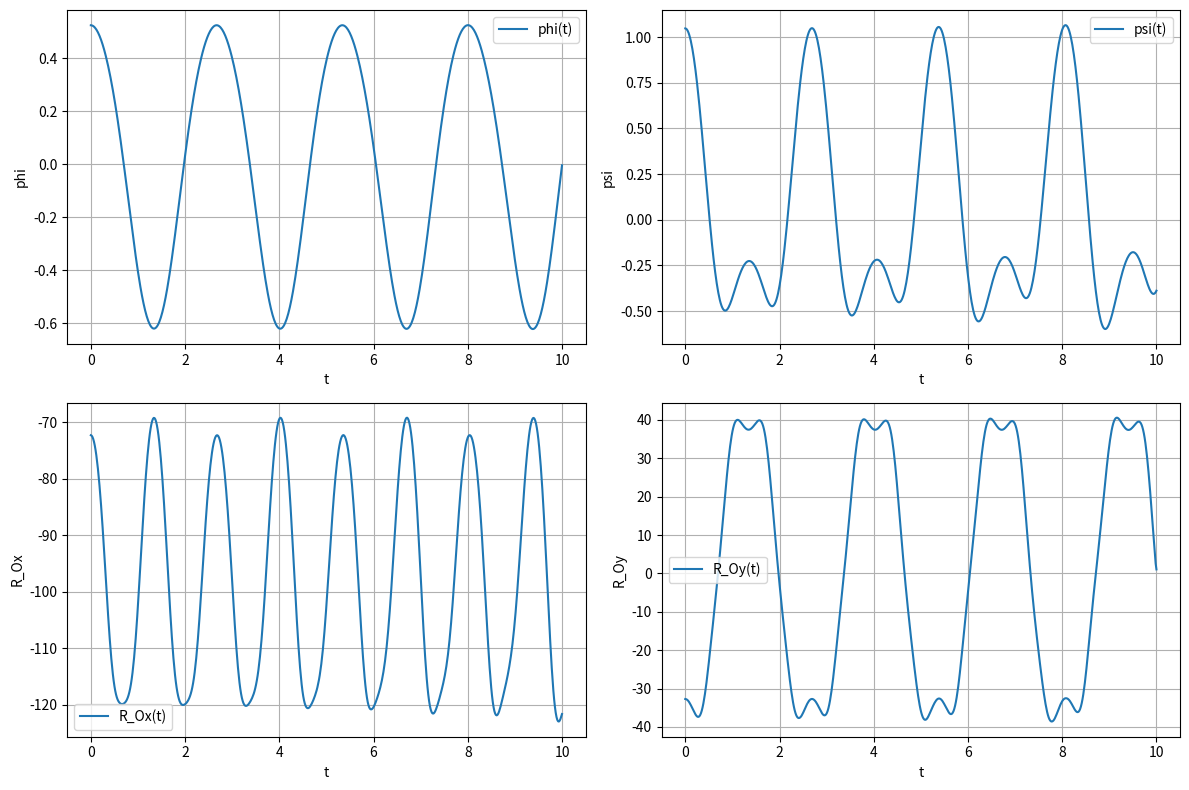

Here is the Python script that generated this plot:
import numpy as np
import matplotlib.pyplot as plt
from matplotlib.animation import FuncAnimation
from scipy.integrate import solve_ivp

# Константы
R = 0.5  # Радиус цилиндра A
r = 0.1  # Радиус цилиндра B
l = 1.0  # Длина стержня
m1 = 2.0  # Масса стержня
m2 = 5.0  # Масса цилиндра A
m3 = 3.0  # Масса цилиндра B
g = 9.81  # Ускорение свободного падения

# Уравнения движения с использованием метода Крамера
def equations(t, y):
    phi, phi_dot, psi, psi_dot = y

    # Коэффициенты уравнений
    A11 = (m1/3)*l**2 + (m2 + m3)*(R + l)**2 + (m2 + m3/2)*R**2
    A12 = m3*(R - r)*(R + l)*np.cos(phi - psi)
    A21 = (R + l)*np.cos(phi - psi) - R/2
    A22 = (3/2)*(R - r)

    B1 = -((m1/2)*l + (m2 + m3)*(R + l)) * g * np.sin(phi) - m3*(R - r)*(R + l)*phi_dot**2*np.sin(phi - psi)
    B2 = -g*np.sin(psi) + (R + l)*phi_dot**2*np.sin(phi - psi)

    # Метод Крамера для решения системы
    det = A11 * A22 - A12 * A21
    phi_ddot = (B1 * A22 - B2 * A12) / det
    psi_ddot = (B2 * A11 - B1 * A21) / det

    return [phi_dot, phi_ddot, psi_dot, psi_ddot]

# Начальные условия
phi0 = np.pi / 6
psi0 = np.pi / 3
phi_dot0 = 0.0
psi_dot0 = 0.0
y0 = [phi0, phi_dot0, psi0, psi_dot0]

# Временной интервал
t_span = (0, 10)
t_eval = np.linspace(*t_span, 600)

# Решение системы уравнений
sol = solve_ivp(equations, t_span, y0, t_eval=t_eval)

# Вычисление R_Ox и R_Oy
phi_ddot_values = np.gradient(sol.y[1], t_eval)
psi_ddot_values = np.gradient(sol.y[3], t_eval)

R_Ox = -((m1/2)*l + (m2 + m3)*(R + l)) * (phi_ddot_values * np.sin(sol.y[0]) + sol.y[1]**2 * np.cos(sol.y[0])) \
       - m3*(R - r)*(psi_ddot_values * np.sin(sol.y[2]) + sol.y[3]**2 * np.cos(sol.y[2])) \
       - (m1 + m2 + m3)*g

R_Oy = ((m1/2)*l + (m2 + m3)*(R + l)) * (phi_ddot_values * np.cos(sol.y[0]) - sol.y[1]**2 * np.sin(sol.y[0])) \
       + m3*(R - r)*(psi_ddot_values * np.cos(sol.y[2]) - sol.y[3]**2 * np.sin(sol.y[2]))

# Анимация
def update(frame):
    plt.cla()
    phi = sol.y[0, frame]
    psi = sol.y[2, frame]
    
    # Координаты стержня
    rod_x = [0, l * np.sin(phi)]
    rod_y = [0, -l * np.cos(phi)]
    
    # Координаты центра цилиндра A
    center_A_x = (l + R) * np.sin(phi)
    center_A_y = -(l + R) * np.cos(phi)
    
    # Координаты центра цилиндра B
    center_B_x = center_A_x + (R-r) * np.sin(psi)
    center_B_y = center_A_y - (R-r) * np.cos(psi)
    
    ## Обновление угла для линии-индикатора вращения цилиндра B
    # Угол вращения цилиндра B по его окружности
    theta_B = (R - r) * psi / r
    
    # Добавление линии-индикатора вращения для цилиндра B
    indicator_x = center_B_x + r * np.cos(theta_B)
    indicator_y = center_B_y + r * np.sin(theta_B)
    
    # Отрисовка
    plt.plot(rod_x, rod_y, 'k-', linewidth=2)  # Стержень
    
    # Отрисовка цилиндра A
    circle_A = plt.Circle((center_A_x, center_A_y), R, fill=False, color='blue')
    plt.gca().add_patch(circle_A)
    
    # Отрисовка цилиндра B с индикатором вращения
    circle_B = plt.Circle((center_B_x, center_B_y), r, color='red', alpha=0.5)
    plt.gca().add_patch(circle_B)
    plt.plot([center_B_x, indicator_x], [center_B_y, indicator_y], 'k-')  # Индикатор вращения
    
    # Установка пределов графика и соотношения сторон
    plt.xlim(-2, 2)
    plt.ylim(-2.5, 1)
    plt.gca().set_aspect('equal')
    plt.grid(True)

# Создание фигуры
fig = plt.figure(figsize=(8, 8))

# Создание анимации
anim = FuncAnimation(fig, update, frames=len(t_eval), interval=50, repeat=True)

plt.show()

# Построение графиков
plt.figure(figsize=(12, 8))
plt.subplot(2, 2, 1)
plt.plot(sol.t, sol.y[0], label='phi(t)')
plt.xlabel('t')
plt.ylabel('phi')
plt.grid(True)
plt.legend()

plt.subplot(2, 2, 2)
plt.plot(sol.t, sol.y[2], label='psi(t)')
plt.xlabel('t')
plt.ylabel('psi')
plt.grid(True)
plt.legend()

plt.subplot(2, 2, 3)
plt.plot(sol.t, R_Ox, label='R_Ox(t)')
plt.xlabel('t')
plt.ylabel('R_Ox')
plt.grid(True)
plt.legend()

plt.subplot(2, 2, 4)
plt.plot(sol.t, R_Oy, label='R_Oy(t)')
plt.xlabel('t')
plt.ylabel('R_Oy')
plt.grid(True)
plt.legend()

plt.tight_layout()
plt.show()
